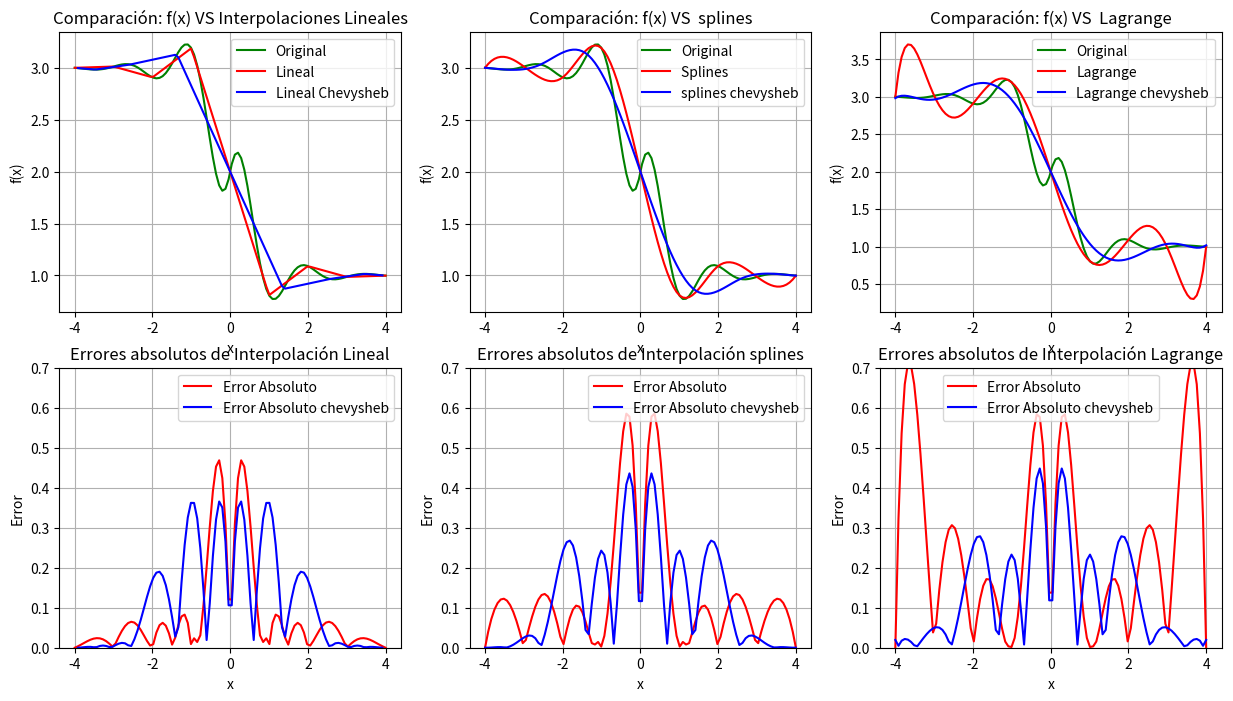

Write Python code to recreate this figure.
import numpy as np
from scipy.interpolate import lagrange, CubicSpline,griddata
import matplotlib.pyplot as plt

def fa(x):
    return (0.3 ** abs(x))*np.sin(4*x)-np.tanh(2*x)+2

def chebyshev(n, interval):
    a, b = interval
    k = np.arange(1, n+1)
    x = np.cos((2*k - 1) * np.pi / (2*n))
    return 0.5 * (a + b) + 0.5 * (b - a) * x

originalPoints=100
x=np.linspace(-4,4,originalPoints)
y=fa(x)

interpolatedPoints=9
xInterpolated=np.linspace(-4,4,interpolatedPoints)
yInterpolated=fa(xInterpolated)

y_Lineal=griddata(xInterpolated,yInterpolated,x,method="linear")

poly = lagrange(xInterpolated, yInterpolated)
y_Lagrange = poly(x)

cs = CubicSpline(xInterpolated, yInterpolated)
y_CubicSpline = cs(x)


#chevysheb
xInterpolated_chevy= chebyshev(interpolatedPoints, [-4, 4])
yInterpolated_chevy=fa(xInterpolated_chevy)

Y_lineal_chevy=griddata(xInterpolated_chevy,yInterpolated_chevy,x,method="linear")

poly_chevy = lagrange(xInterpolated_chevy, yInterpolated_chevy)
yLagrange_chevy = poly_chevy(x)

for j in range(0,len(xInterpolated_chevy)-1):
        for k in range(j,len(xInterpolated_chevy)):
            if xInterpolated_chevy[j]>xInterpolated_chevy[k]:
                xInterpolated_chevy[j], xInterpolated_chevy[k] = xInterpolated_chevy[k], xInterpolated_chevy[j]
                yInterpolated_chevy[j], yInterpolated_chevy[k] = yInterpolated_chevy[k], yInterpolated_chevy[j]
                
cs_chevy = CubicSpline(xInterpolated_chevy, yInterpolated_chevy)
y_Cubics_chevypline_chevy = cs_chevy(x)


error_absoluto_Lineal_chevy = np.abs(Y_lineal_chevy - y)

error_absoluto_Lagrange_chevy = np.abs(yLagrange_chevy - y)

error_absoluto_Splines_chevy = np.abs(y_Cubics_chevypline_chevy - y)

error_absoluto_Lineal = np.abs(y_Lineal - y)

error_absoluto_Lagrange = np.abs(y_Lagrange - y)

error_absoluto_Splines = np.abs(y_CubicSpline - y)

# Crear la figura con dos subtramas
fig, axs = plt.subplots(2,3, figsize=(15, 8))

# Subtrama para las funciones
axs[0,0].plot(x, y, label="Original", color="green")
axs[0,0].plot(x, y_Lineal, label="Lineal", color="red")
axs[0,0].plot(x, Y_lineal_chevy, label="Lineal Chevysheb", color="blue")
axs[0,0].set_title('Comparación: f(x) VS Interpolaciones Lineales')
axs[0,0].set_xlabel('x')
axs[0,0].set_ylabel('f(x)')
axs[0,0].grid(True)
axs[0,0].legend(loc="upper right")

# Subtrama para los errores
axs[1,0].plot(x, error_absoluto_Lineal, label="Error Absoluto ", color="red")
axs[1,0].plot(x, error_absoluto_Lineal_chevy, label="Error Absoluto chevysheb", color="blue")
axs[1,0].set_title('Errores absolutos de Interpolación Lineal')
axs[1,0].set_xlabel('x')
axs[1,0].set_ylabel('Error')
axs[1,0].grid(True)
axs[1,0].legend(loc="upper right")
axs[1,0].set_ylim(0,0.7)




# Subtrama para las funciones
axs[0,1].plot(x, y, label="Original", color="green")
axs[0,1].plot(x, y_CubicSpline, label="Splines ", color="red")
axs[0,1].plot(x, y_Cubics_chevypline_chevy, label="splines chevysheb", color="blue")
axs[0,1].set_title('Comparación: f(x) VS  splines')
axs[0,1].set_xlabel('x')
axs[0,1].set_ylabel('f(x)')
axs[0,1].grid(True)
axs[0,1].legend(loc="upper right")

# Subtrama para los errores
axs[1,1].plot(x, error_absoluto_Splines, label="Error Absoluto ", color="red")
axs[1,1].plot(x, error_absoluto_Splines_chevy, label="Error Absoluto chevysheb", color="blue")
axs[1,1].set_title('Errores absolutos de Interpolación splines')
axs[1,1].set_xlabel('x')
axs[1,1].set_ylabel('Error')
axs[1,1].grid(True)
axs[1,1].legend(loc="upper right")
axs[1,1].set_ylim(0,0.7)




# Subtrama para las funciones
axs[0,2].plot(x, y, label="Original", color="green")
axs[0,2].plot(x, y_Lagrange, label="Lagrange", color="red")
axs[0,2].plot(x, yLagrange_chevy, label="Lagrange chevysheb", color="blue")
axs[0,2].set_title('Comparación: f(x) VS  Lagrange')
axs[0,2].set_xlabel('x')
axs[0,2].set_ylabel('f(x)')
axs[0,2].grid(True)
axs[0,2].legend(loc="upper right")

# Subtrama para los errores
axs[1,2].plot(x, error_absoluto_Lagrange, label="Error Absoluto ", color="red")
axs[1,2].plot(x, error_absoluto_Lagrange_chevy, label="Error Absoluto chevysheb", color="blue")
axs[1,2].set_title('Errores absolutos de Interpolación Lagrange')
axs[1,2].set_xlabel('x')
axs[1,2].set_ylabel('Error')
axs[1,2].grid(True)
axs[1,2].legend()
axs[1,2].set_ylim(0,0.7)





plt.show()
